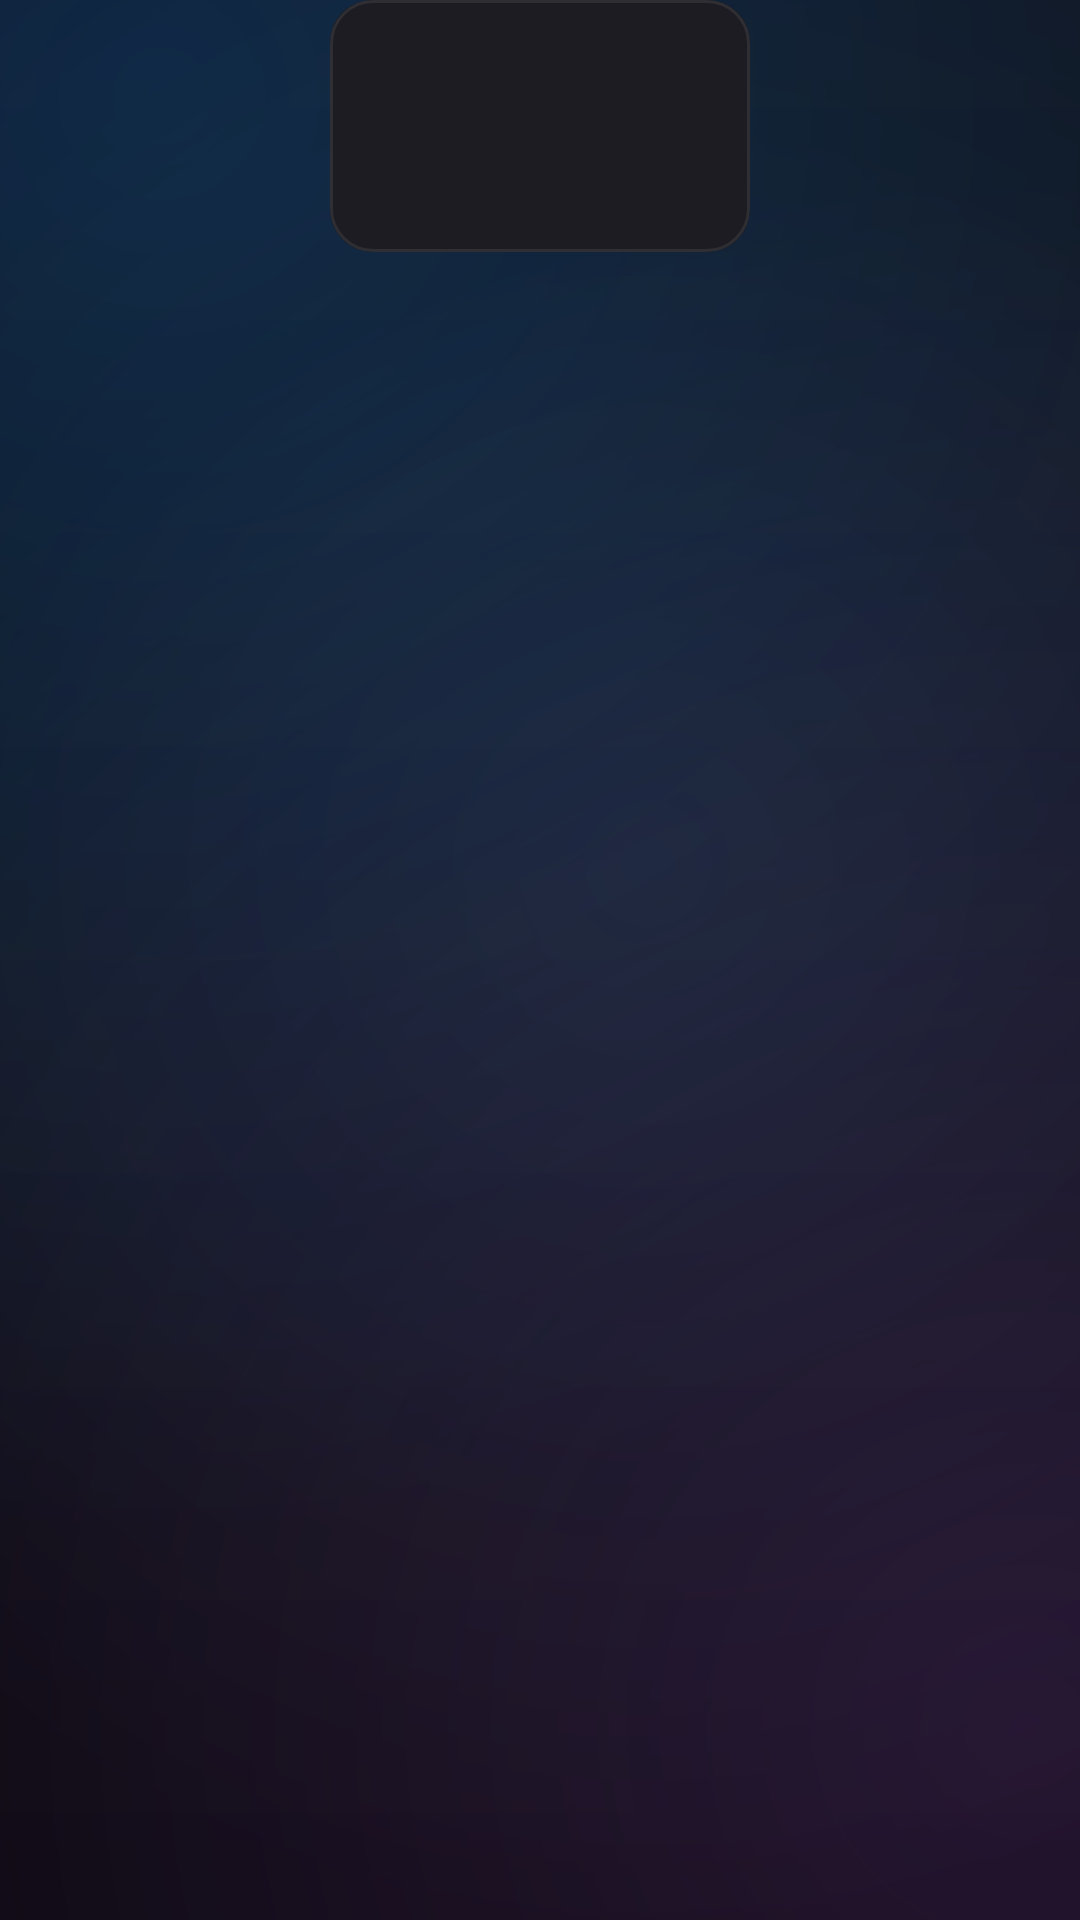

Android layout source for this screen:
<!-- AndroidManifest.xml: application theme LauncherTheme -->
<!-- res/layout/tile.xml -->
<?xml version="1.0" encoding="utf-8"?>
<LinearLayout xmlns:android="http://schemas.android.com/apk/res/android"
    android:layout_width="140dp"
    android:layout_height="wrap_content"
    android:layout_marginEnd="18dp"
    android:clickable="true"
    android:clipChildren="false"
    android:focusable="true"
    android:gravity="center_horizontal"
    android:orientation="vertical">

    <FrameLayout
        android:id="@+id/tile_card"
        android:layout_width="140dp"
        android:layout_height="84dp"
        android:background="@drawable/tile_bg"
        android:duplicateParentState="true"
        android:foreground="@drawable/tile_fg">

        <ImageView
            android:id="@+id/tile_banner"
            android:layout_width="match_parent"
            android:layout_height="match_parent"
            android:scaleType="centerCrop"
            android:visibility="gone" />

        <LinearLayout
            android:id="@+id/tile_iconbox"
            android:layout_width="match_parent"
            android:layout_height="match_parent"
            android:gravity="center"
            android:orientation="vertical"
            android:paddingStart="8dp"
            android:paddingEnd="8dp">

            <ImageView
                android:id="@+id/tile_icon"
                android:layout_width="34dp"
                android:layout_height="34dp"
                android:scaleType="fitCenter" />

            <TextView
                android:id="@+id/tile_icon_label"
                android:layout_width="wrap_content"
                android:layout_height="wrap_content"
                android:layout_marginTop="6dp"
                android:ellipsize="end"
                android:fontFamily="sans-serif-medium"
                android:maxLines="1"
                android:textColor="#E6FFFFFF"
                android:textSize="11sp" />
        </LinearLayout>

        <TextView
            android:id="@+id/tile_badge"
            android:layout_width="wrap_content"
            android:layout_height="wrap_content"
            android:layout_gravity="top|end"
            android:layout_margin="6dp"
            android:background="@drawable/pill_off"
            android:fontFamily="sans-serif-medium"
            android:paddingStart="7dp"
            android:paddingTop="1dp"
            android:paddingEnd="7dp"
            android:paddingBottom="1dp"
            android:text="Get"
            android:textColor="#FF0A84FF"
            android:textSize="9sp"
            android:visibility="gone" />
    </FrameLayout>

    <TextView
        android:id="@+id/tile_label"
        android:layout_width="wrap_content"
        android:layout_height="wrap_content"
        android:layout_marginTop="9dp"
        android:ellipsize="end"
        android:fontFamily="sans-serif-medium"
        android:maxLines="1"
        android:textColor="#FFFFFFFF"
        android:textSize="11sp"
        android:visibility="invisible" />
</LinearLayout>
<!-- resources referenced by this layout -->
<resources>
  <!-- drawable pill_off (drawable) -->
  <?xml version="1.0" encoding="utf-8"?>
  <shape xmlns:android="http://schemas.android.com/apk/res/android">
      <corners android:radius="20dp" /><solid android:color="#29808080" />
  </shape>
  <!-- drawable tile_bg (drawable) -->
  <?xml version="1.0" encoding="utf-8"?>
  <shape xmlns:android="http://schemas.android.com/apk/res/android">
      <corners android:radius="14dp" />
      <solid android:color="#FF1C1C22" />
  </shape>
  <!-- drawable tile_fg (drawable) -->
  <?xml version="1.0" encoding="utf-8"?>
  <selector xmlns:android="http://schemas.android.com/apk/res/android">
      <item android:state_focused="true">
          <layer-list>
              <item>
                  <shape>
                      <corners android:radius="14dp" />
                      <gradient android:angle="270" android:type="linear"
                          android:startColor="#38FFFFFF" android:centerColor="#0AFFFFFF" android:endColor="#00FFFFFF" />
                  </shape>
              </item>
              <item>
                  <shape>
                      <corners android:radius="14dp" />
                      <stroke android:width="1dp" android:color="#59FFFFFF" />
                  </shape>
              </item>
          </layer-list>
      </item>
      <item>
          <shape>
              <corners android:radius="14dp" />
              <stroke android:width="1dp" android:color="#14FFFFFF" />
          </shape>
      </item>
  </selector>
  <style name="LauncherTheme" parent="@android:style/Theme.DeviceDefault.NoActionBar.Fullscreen">
          <item name="android:windowBackground">@drawable/wallpaper</item>
          <item name="android:windowShowWallpaper">false</item>
          <item name="android:windowAnimationStyle">@null</item>
          <item name="android:colorAccent">#FF5EC8FF</item>
      </style>
  <!-- drawable wallpaper (drawable) -->
  <?xml version="1.0" encoding="utf-8"?>
  <layer-list xmlns:android="http://schemas.android.com/apk/res/android">
      <item>
          <shape>
              <gradient android:type="linear" android:angle="270"
                  android:startColor="#FF101016" android:endColor="#FF07070A" />
          </shape>
      </item>
      <item>
          <shape>
              <gradient android:type="radial" android:gradientRadius="480dp"
                  android:centerX="0.15" android:centerY="0.05"
                  android:startColor="#330A84FF" android:endColor="#000A84FF" />
          </shape>
      </item>
      <item>
          <shape>
              <gradient android:type="radial" android:gradientRadius="520dp"
                  android:centerX="0.95" android:centerY="0.9"
                  android:startColor="#29BF5AF2" android:endColor="#00BF5AF2" />
          </shape>
      </item>
      <item>
          <shape>
              <gradient android:type="radial" android:gradientRadius="360dp"
                  android:centerX="0.6" android:centerY="0.45"
                  android:startColor="#1464D2FF" android:endColor="#0064D2FF" />
          </shape>
      </item>
  </layer-list>
</resources>
